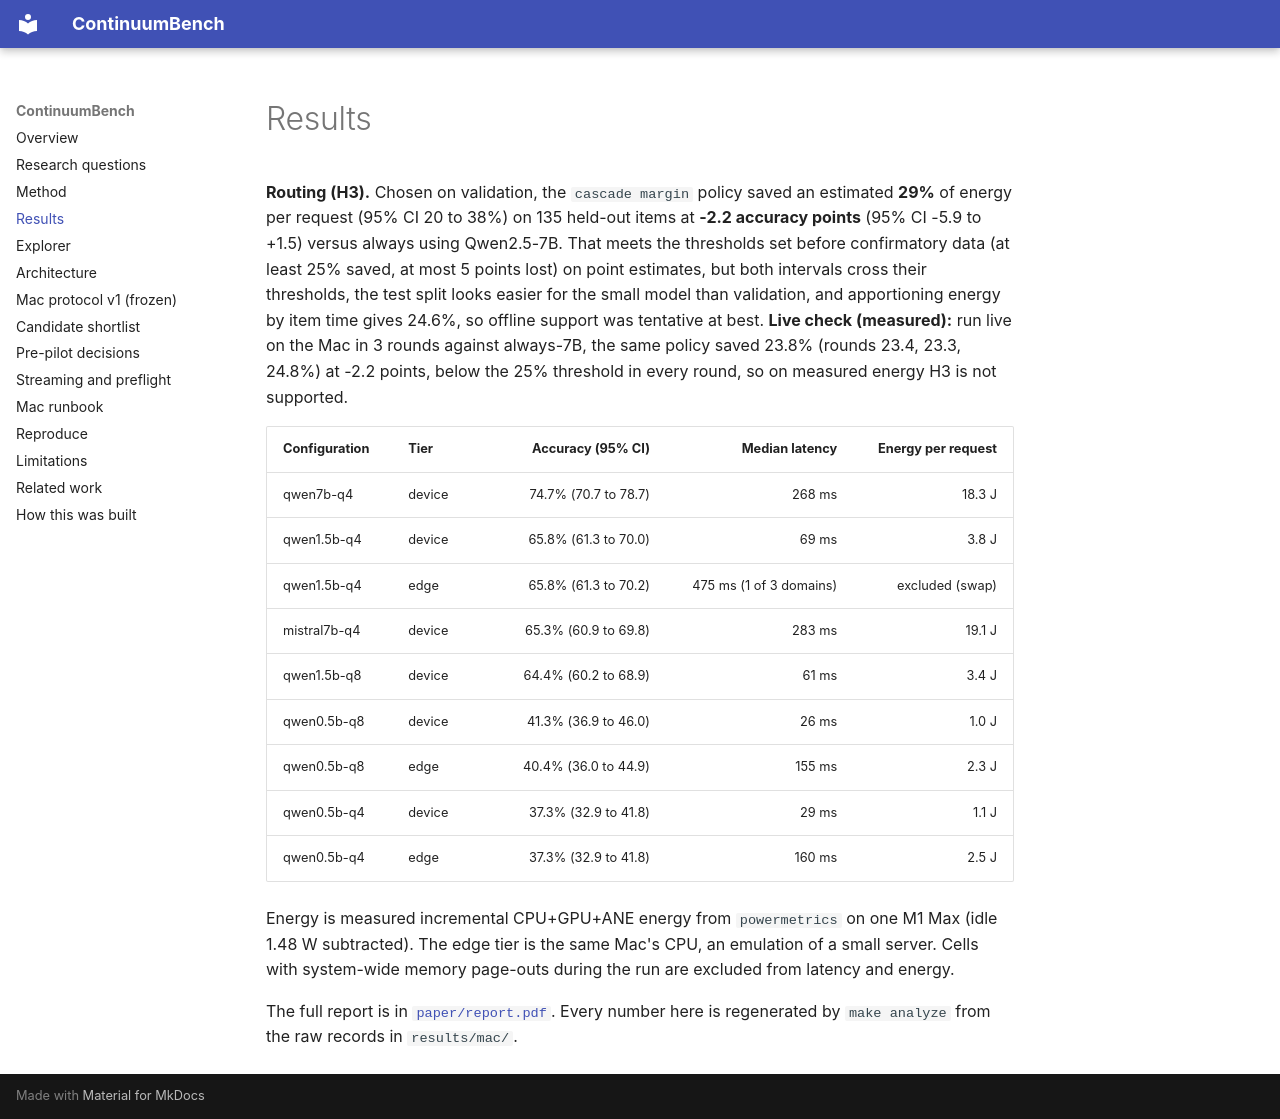

repository: Agent007repo/continuum-bench · page: results/index.html · generator: mkdocs

# Results

<!-- results:start (generated by scripts/analyze_mac.py; do not edit by hand) -->
**Routing (H3).** Chosen on validation, the `cascade margin` policy saved an estimated **29%** of energy per request (95% CI 20 to 38%) on 135 held-out items at **-2.2 accuracy points** (95% CI -5.9 to +1.5) versus always using Qwen2.5-7B. That meets the thresholds set before confirmatory data (at least 25% saved, at most 5 points lost) on point estimates, but both intervals cross their thresholds, the test split looks easier for the small model than validation, and apportioning energy by item time gives 24.6%, so offline support was tentative at best. **Live check (measured):** run live on the Mac in 3 rounds against always-7B, the same policy saved 23.8% (rounds 23.4, 23.3, 24.8%) at -2.2 points, below the 25% threshold in every round, so on measured energy H3 is not supported.

| Configuration | Tier | Accuracy (95% CI) | Median latency | Energy per request |
| :--- | :--- | ---: | ---: | ---: |
| qwen7b-q4 | device | 74.7% (70.7 to 78.7) | 268 ms | 18.3 J |
| qwen1.5b-q4 | device | 65.8% (61.3 to 70.0) | 69 ms | 3.8 J |
| qwen1.5b-q4 | edge | 65.8% (61.3 to 70.2) | 475 ms (1 of 3 domains) | excluded (swap) |
| mistral7b-q4 | device | 65.3% (60.9 to 69.8) | 283 ms | 19.1 J |
| qwen1.5b-q8 | device | 64.4% (60.2 to 68.9) | 61 ms | 3.4 J |
| qwen0.5b-q8 | device | 41.3% (36.9 to 46.0) | 26 ms | 1.0 J |
| qwen0.5b-q8 | edge | 40.4% (36.0 to 44.9) | 155 ms | 2.3 J |
| qwen0.5b-q4 | device | 37.3% (32.9 to 41.8) | 29 ms | 1.1 J |
| qwen0.5b-q4 | edge | 37.3% (32.9 to 41.8) | 160 ms | 2.5 J |

Energy is measured incremental CPU+GPU+ANE energy from `powermetrics` on one M1 Max (idle 1.48 W subtracted). The edge tier is the same Mac's CPU, an emulation of a small server. Cells with system-wide memory page-outs during the run are excluded from latency and energy.
<!-- results:end -->

The full report is in [`paper/report.pdf`](https://github.com/Agent007repo/continuum-bench/blob/main/paper/report.pdf). Every number here is regenerated by `make analyze` from the raw records in `results/mac/`.
